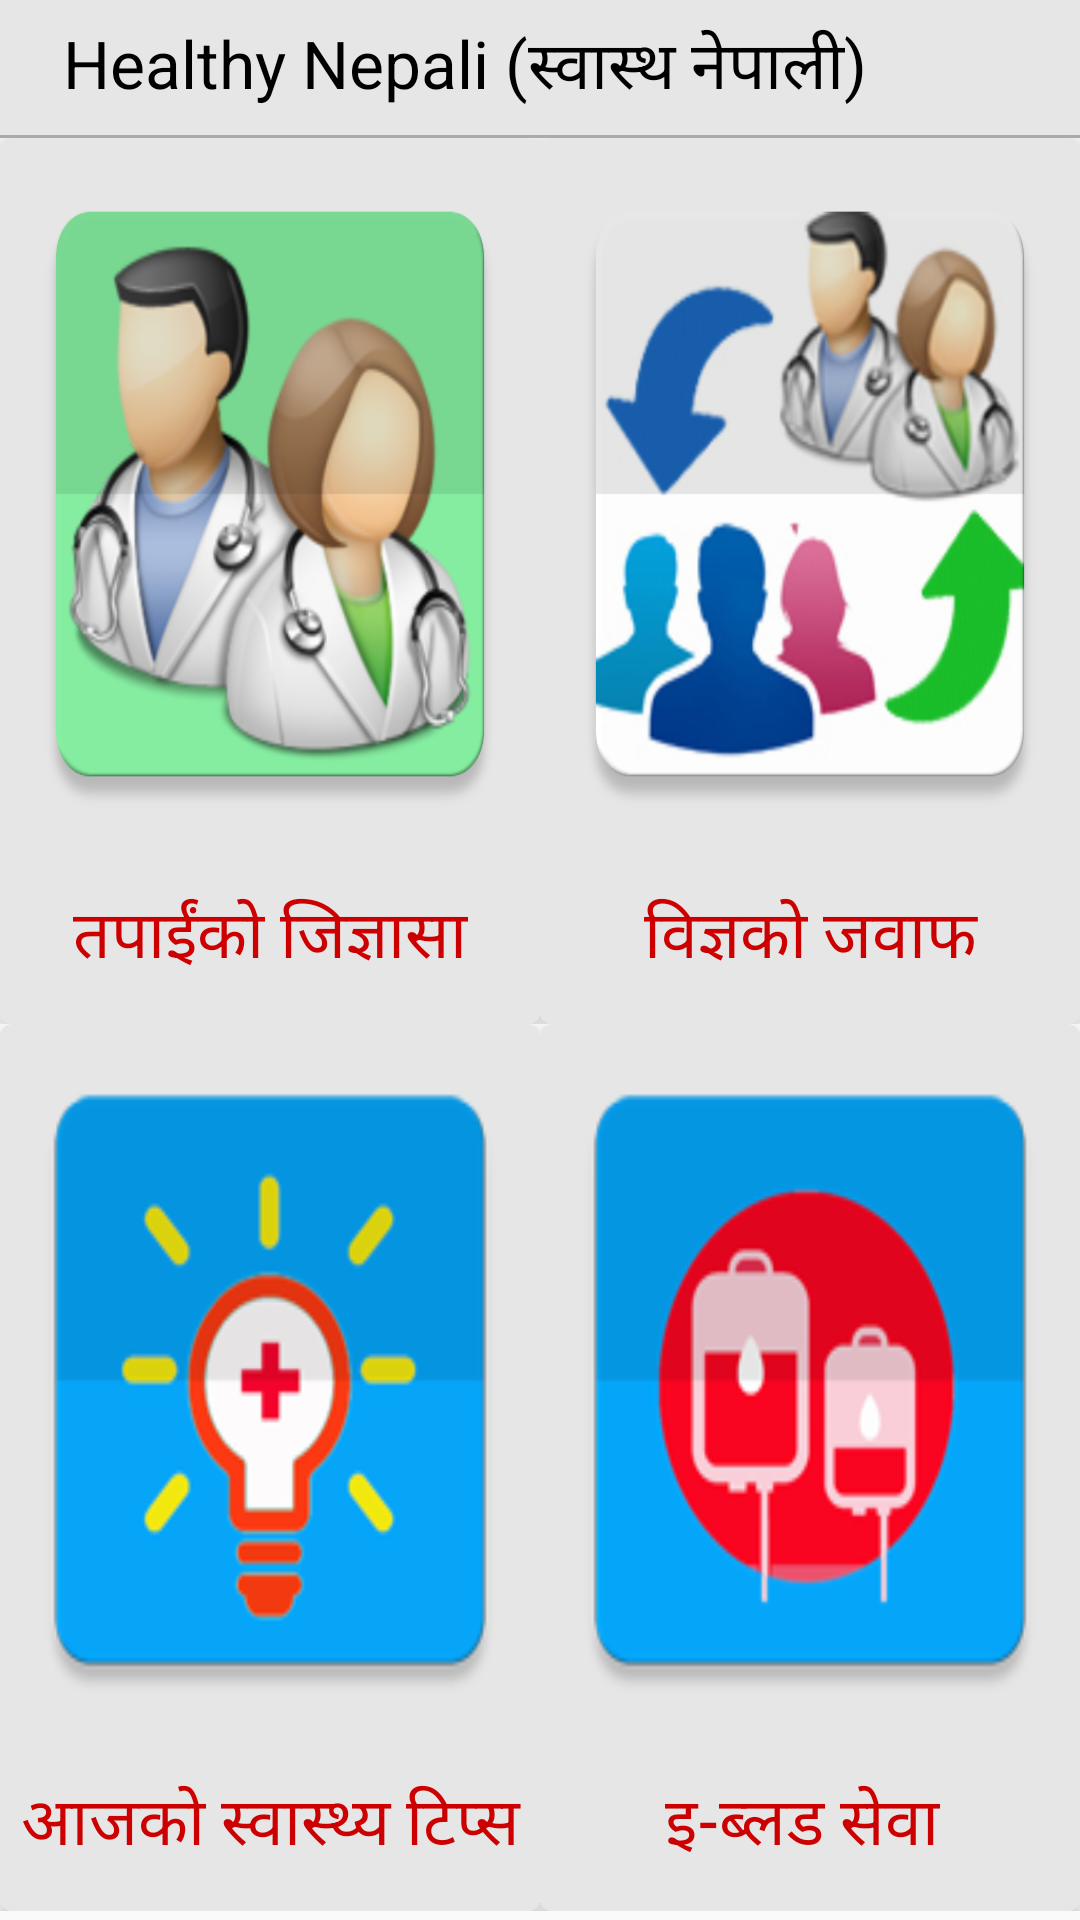

Produce the Android XML layout that renders to this screen, including the resource entries it uses.
<!-- AndroidManifest.xml: activity theme Theme.AppCompat.Light.NoActionBar -->
<!-- res/layout/activity_main.xml -->
<LinearLayout xmlns:android="http://schemas.android.com/apk/res/android"
    xmlns:tools="http://schemas.android.com/tools"
    android:layout_width="match_parent"
    android:layout_height="match_parent"
    xmlns:card_view="http://schemas.android.com/apk/res-auto"
    tools:context=".MainActivity"
    android:orientation="vertical">
    <android.support.v7.widget.Toolbar
        android:id="@+id/toolbar"
        android:layout_width="match_parent"
        android:layout_height="45dp"
        android:background="@color/default_for_card">
        <ImageView
            android:id="@+id/drawer"
            android:layout_width="wrap_content"
            android:layout_height="wrap_content"
            android:src="@drawable/ic_drawer"/>
        <TextView
            android:layout_width="wrap_content"
            android:layout_height="wrap_content"
            android:text="Healthy Nepali (स्वास्थ नेपाली)  "
            android:paddingLeft="5dp"
            android:textColor="@android:color/black"
            style="?android:attr/textAppearanceLarge"/>
    </android.support.v7.widget.Toolbar>
    <View
        android:layout_width="match_parent"
        android:layout_height="1dp"
        android:background="@android:color/darker_gray"/>
    <LinearLayout
        android:layout_width="match_parent"
        android:layout_height="0dp"
        android:layout_weight="1"
        android:orientation="horizontal">

        <android.support.v7.widget.CardView
            android:clickable="true"
            android:onClick="onAskExpertBtnClick"
            android:layout_width="0dp"
            android:layout_weight="1"
            android:layout_height="match_parent"
            card_view:cardCornerRadius="4dp"
            card_view:cardElevation="4dp">
            <LinearLayout
                android:layout_width="match_parent"
                android:layout_height="match_parent"
                android:orientation="vertical"
                android:background="@drawable/card_click_change">
                <ImageView
                    android:layout_width="match_parent"
                    android:layout_height="0dp"
                    android:layout_weight="1"
                    android:background="@drawable/ask_expert"/>
                <TextView
                    android:layout_width="match_parent"
                    android:layout_height="wrap_content"
                    android:text="@string/askExperts"
                    android:gravity="center"
                    android:lines="2"
                    android:textColor="@android:color/holo_red_dark"
                    style="?android:attr/textAppearanceLarge"/>
            </LinearLayout>

        </android.support.v7.widget.CardView>
        <android.support.v7.widget.CardView
            android:clickable="true"
            android:onClick="onExpertReplyBtnClick"
            android:layout_width="0dp"
            android:layout_weight="1"
            android:layout_height="match_parent"
            card_view:cardCornerRadius="4dp"
            card_view:cardElevation="4dp">
            <LinearLayout
                android:layout_width="match_parent"
                android:layout_height="match_parent"
                android:orientation="vertical"
                android:background="@drawable/card_click_change">
                <ImageView
                    android:layout_width="match_parent"
                    android:layout_height="0dp"
                    android:layout_weight="1"
                    android:background="@drawable/expert_reply"/>
                <TextView
                    android:layout_width="match_parent"
                    android:layout_height="wrap_content"
                    android:text="@string/relies"
                    android:gravity="center"
                    android:lines="2"
                    android:textColor="@android:color/holo_red_dark"
                    style="?android:attr/textAppearanceLarge"/>
            </LinearLayout>

        </android.support.v7.widget.CardView>

    </LinearLayout>
    <LinearLayout
        android:layout_width="match_parent"
        android:layout_height="0dp"
        android:layout_weight="1"
        android:layout_marginBottom="3dp"
        android:orientation="horizontal">
        <android.support.v7.widget.CardView
            android:clickable="true"
            android:onClick="onHealthTipBtnClick"
            android:layout_width="0dp"
            android:layout_weight="1"
            android:layout_height="match_parent"
            card_view:cardCornerRadius="4dp"
            card_view:cardElevation="4dp">
            <LinearLayout
                android:layout_width="match_parent"
                android:layout_height="match_parent"
                android:orientation="vertical"
                android:background="@drawable/card_click_change">
                <ImageView
                    android:layout_width="match_parent"
                    android:layout_height="0dp"
                    android:layout_weight="1"
                    android:background="@drawable/health_tip"/>
                <TextView
                    android:layout_width="match_parent"
                    android:layout_height="wrap_content"
                    android:text="@string/healthTips"
                    android:gravity="center"
                    android:lines="2"
                    android:textColor="@android:color/holo_red_dark"
                    style="?android:attr/textAppearanceLarge"/>
            </LinearLayout>

        </android.support.v7.widget.CardView>
        <android.support.v7.widget.CardView
            android:clickable="true"
            android:onClick="onEBloodBankClick"
            android:layout_width="0dp"
            android:layout_weight="1"
            android:layout_height="match_parent"
            card_view:cardCornerRadius="4dp"
            card_view:cardElevation="4dp">
            <LinearLayout
                android:layout_width="match_parent"
                android:layout_height="match_parent"
                android:orientation="vertical"
                android:background="@drawable/card_click_change">
                <ImageView
                    android:layout_width="match_parent"
                    android:layout_height="0dp"
                    android:layout_weight="1"
                    android:background="@drawable/blood_bank"/>
                <TextView
                    android:layout_width="match_parent"
                    android:layout_height="wrap_content"
                    android:text="इ-ब्लड सेवा "
                    android:gravity="center"
                    android:lines="2"
                    android:textColor="@android:color/holo_red_dark"
                    style="?android:attr/textAppearanceLarge"/>
            </LinearLayout>

        </android.support.v7.widget.CardView>

    </LinearLayout>
</LinearLayout>
<!-- resources referenced by this layout -->
<resources>
  <color name="default_for_card">#e6e6e6</color>
  <!-- drawable ask_expert: png bitmap (drawable, 145544 bytes) -->
  <!-- drawable blood_bank: png bitmap (drawable, 12599 bytes) -->
  <!-- drawable card_click_change (drawable) -->
  <?xml version="1.0" encoding="utf-8"?>
  <selector xmlns:android="http://schemas.android.com/apk/res/android">
      <item android:drawable="@android:color/darker_gray"
          android:state_pressed="true"/>
      <item android:drawable="@android:color/darker_gray"
          android:state_focused="true"/>
      <item android:drawable="@color/default_for_card"/>
  
  </selector>
  <!-- drawable expert_reply: png bitmap (drawable, 168663 bytes) -->
  <!-- drawable health_tip: png bitmap (drawable, 13418 bytes) -->
  <string name="askExperts">तपाईंको जिज्ञासा </string>
  <string name="healthTips">आजको स्वास्थ्य टिप्स </string>
  <string name="relies">विज्ञको जवाफ </string>
</resources>
